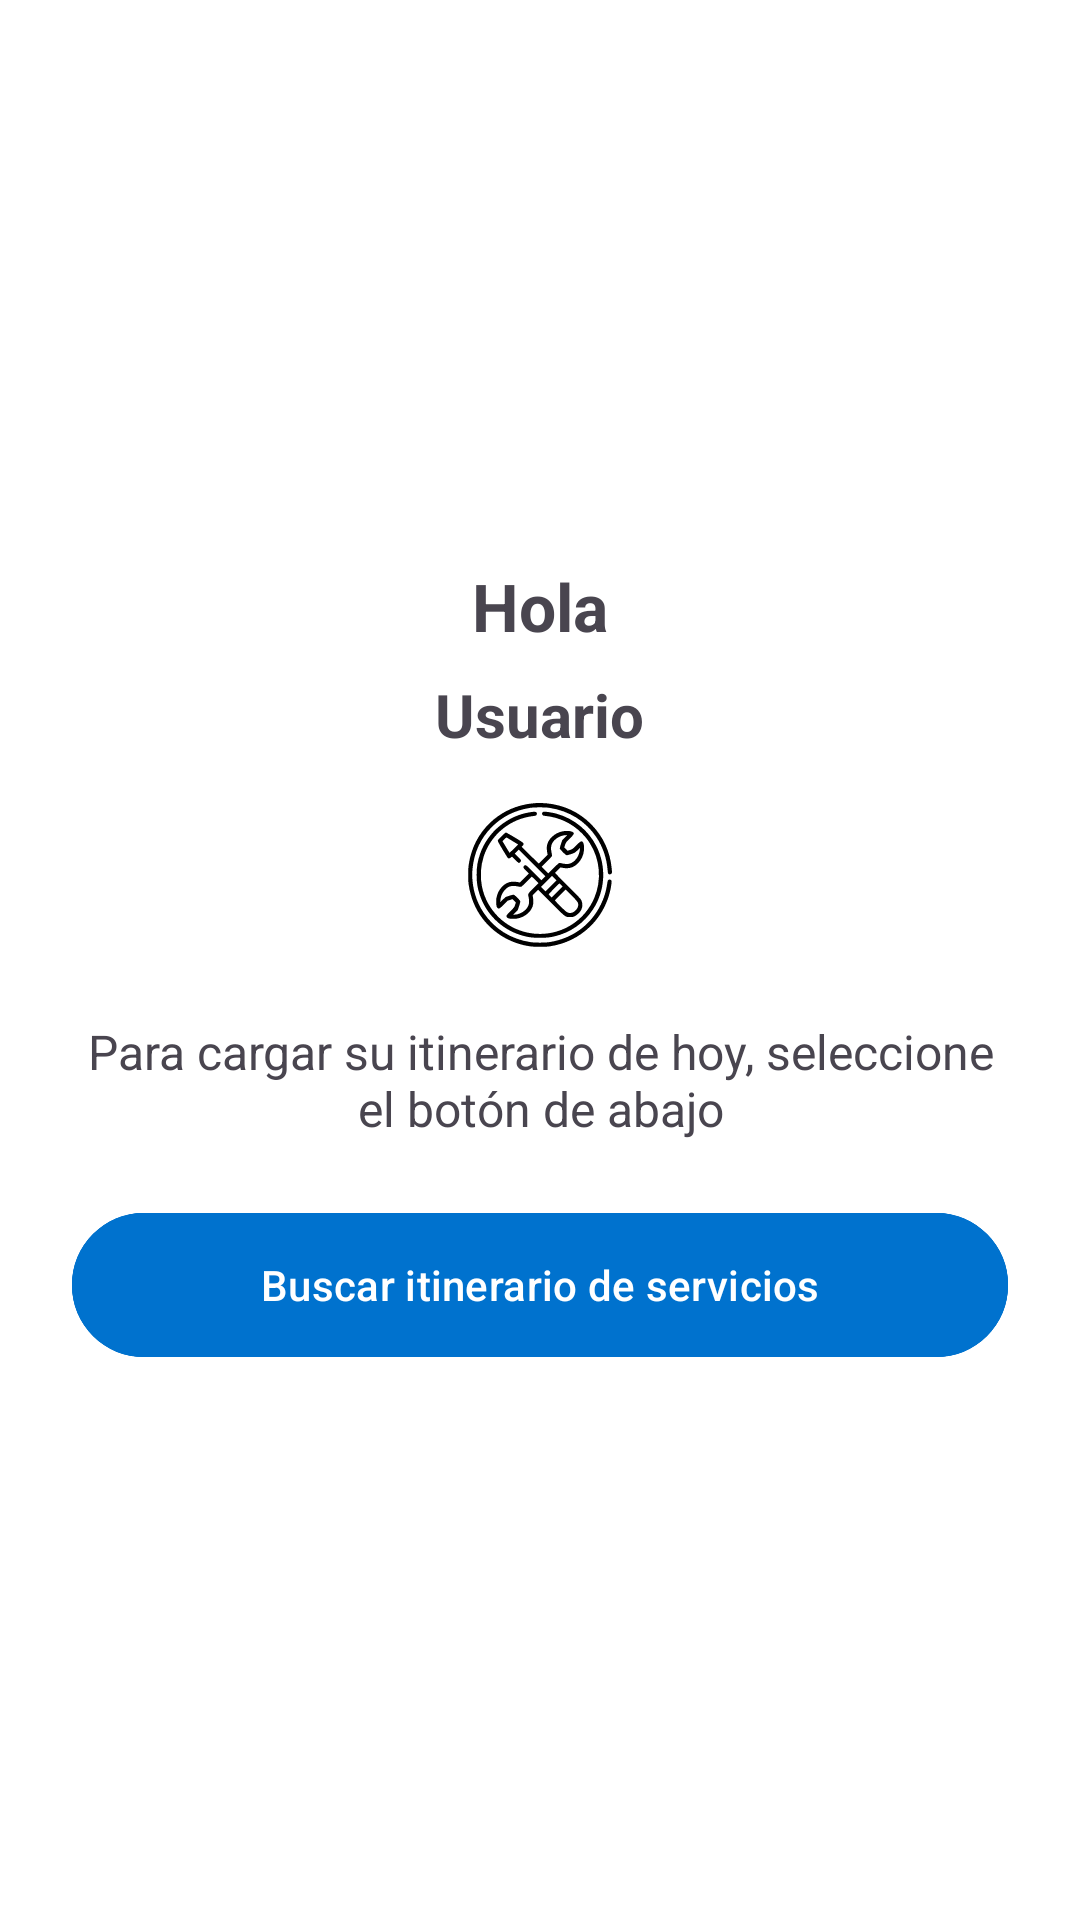

Here is an Android app screen rendered from its layout file. Give the layout XML and the strings, colors and styles it references.
<!-- AndroidManifest.xml: application theme Theme.AtencionServicio -->
<!-- res/layout/activity_welcome.xml -->
<?xml version="1.0" encoding="utf-8"?>
<LinearLayout xmlns:android="http://schemas.android.com/apk/res/android"
    xmlns:tools="http://schemas.android.com/tools"
    android:layout_width="match_parent"
    android:layout_height="match_parent"
    android:background="#FFFFFF"
    android:gravity="center"
    android:orientation="vertical"
    android:padding="24dp"
    tools:context=".WelcomeActivity">

    <TextView
        android:id="@+id/tvHola"
        android:layout_width="wrap_content"
        android:layout_height="wrap_content"
        android:layout_marginBottom="8dp"
        android:text="Hola"
        android:textSize="22sp"
        android:textStyle="bold" />

    <TextView
        android:id="@+id/tvNombre"
        android:layout_width="wrap_content"
        android:layout_height="wrap_content"
        android:layout_marginBottom="16dp"
        android:text="Usuario"
        android:textSize="20sp"
        android:textStyle="bold" />

    <ImageView
        android:id="@+id/ivIcono"
        android:layout_width="48dp"
        android:layout_height="48dp"
        android:layout_marginBottom="24dp"
        android:contentDescription="@string/app_name"
        android:src="@drawable/ic_maintenance" />

    <TextView
        android:layout_width="match_parent"
        android:layout_height="wrap_content"
        android:layout_marginBottom="24dp"
        android:gravity="center"
        android:text="Para cargar su itinerario de hoy, seleccione el botón de abajo"
        android:textSize="16sp" />

    <LinearLayout
        android:layout_width="match_parent"
        android:layout_height="wrap_content"
        android:orientation="vertical">

        <com.google.android.material.button.MaterialButton
            android:id="@+id/btn_search_itinerary"
            style="@style/MySegmentedButton"
            android:layout_width="match_parent"
            android:layout_height="wrap_content"
            android:backgroundTint="@color/blue_500"
            android:text="@string/btn_search_itinerary"
            android:textColor="@color/white" />
    </LinearLayout>
</LinearLayout>
<!-- resources referenced by this layout -->
<resources>
  <color name="blue_500">#0072CE</color>
  <color name="white">#FFFFFFFF</color>
  <!-- drawable ic_maintenance: vector/xml drawable (drawable, 5183 chars, omitted) -->
  <string name="app_name">Atención de Servicios</string>
  <string name="btn_search_itinerary">Buscar itinerario de servicios</string>
  <style name="MySegmentedButton" parent="Widget.Material3.Button.OutlinedButton">
          <item name="cornerFamily">rounded</item>
          <item name="cornerSize">0dp</item>  
          <item name="strokeWidth">1dp</item>
          <item name="strokeColor">?attr/colorPrimary</item>
          <item name="android:insetTop">0dp</item>
          <item name="android:insetBottom">0dp</item>
          <item name="android:insetLeft">0dp</item>
          <item name="android:insetRight">0dp</item>
      </style>
  <style name="Theme.AtencionServicio" parent="Theme.Material3.DayNight.NoActionBar">
          
          <item name="colorPrimary">@color/blue_500</item>
          <item name="colorPrimaryVariant">@color/blue_500</item>
          <item name="colorOnPrimary">@color/white</item>
          
          <item name="colorSecondary">@color/blue_400</item>
          <item name="colorSecondaryVariant">@color/teal_700</item>
          <item name="colorOnSecondary">@color/black</item>
          
          <item name="android:statusBarColor">@color/white</item>
          
          <item name="android:windowLightStatusBar">true</item>
          <item name="android:windowBackground">@color/white</item>
  
          
          
          <item name="shapeAppearanceSmallComponent">@style/ShapeAppearance.App.SmallComponent</item>
          <item name="shapeAppearanceMediumComponent">@style/ShapeAppearance.App.MediumComponent</item>
          <item name="shapeAppearanceLargeComponent">@style/ShapeAppearance.App.LargeComponent</item>
  
          
          <item name="materialCardViewStyle">@style/Widget.App.CardView</item>
  
          
          <item name="materialButtonStyle">@style/Widget.App.Button</item>
      </style>
  <color name="blue_400">#0089f6</color>
  <color name="teal_700">#FF018786</color>
  <color name="black">#FF000000</color>
  <style name="ShapeAppearance.App.SmallComponent" parent="ShapeAppearance.Material3.SmallComponent">
          <item name="cornerFamily">rounded</item>
          <item name="cornerSize">0dp</item>
      </style>
  <style name="ShapeAppearance.App.MediumComponent" parent="ShapeAppearance.Material3.MediumComponent">
          <item name="cornerFamily">rounded</item>
          <item name="cornerSize">0dp</item>
      </style>
  <style name="ShapeAppearance.App.LargeComponent" parent="ShapeAppearance.Material3.LargeComponent">
          <item name="cornerFamily">rounded</item>
          <item name="cornerSize">0dp</item>
      </style>
  <style name="Widget.App.CardView" parent="Widget.Material3.CardView.Elevated">
          <item name="shapeAppearance">@style/ShapeAppearance.App.Card</item>
      </style>
  <style name="Widget.App.Button" parent="Widget.Material3.Button">
          <item name="shapeAppearance">@style/ShapeAppearance.App.Button</item>
      </style>
  <style name="ShapeAppearance.App.Card" parent="ShapeAppearance.Material3.Corner.None">
          <item name="cornerFamily">rounded</item>
          <item name="cornerSize">0dp</item>
      </style>
  <style name="ShapeAppearance.App.Button" parent="">
          <item name="cornerFamily">rounded</item>
          <item name="cornerSize">0dp</item>
      </style>
</resources>
